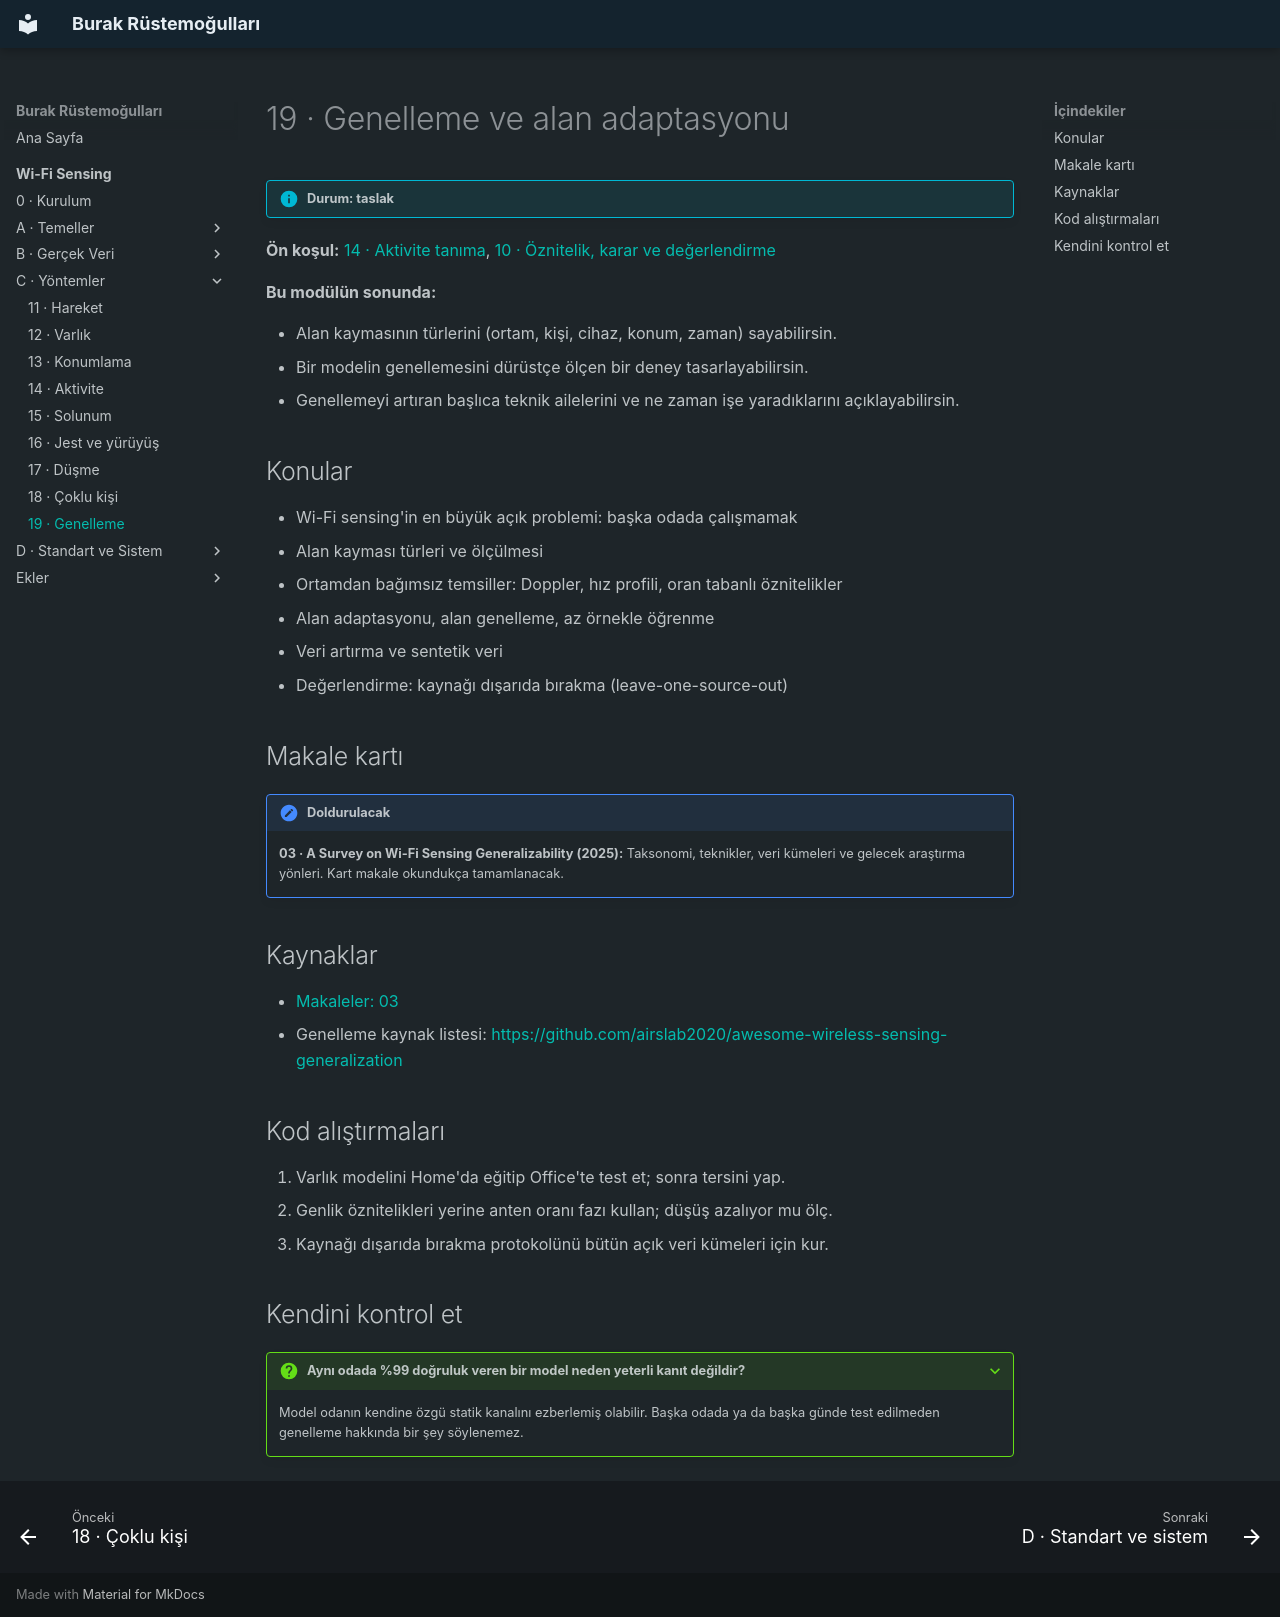

repository: burakrustemogullari/burakrustemogullari.github.io · page: wifi-sensing/yontemler/genelleme/index.html · generator: mkdocs

# 19 · Genelleme ve alan adaptasyonu

!!! info "Durum: taslak"

**Ön koşul:** [14 · Aktivite tanıma](aktivite.md), [10 · Öznitelik, karar ve değerlendirme](../veri/oznitelik-karar.md)

**Bu modülün sonunda:**

- Alan kaymasının türlerini (ortam, kişi, cihaz, konum, zaman) sayabilirsin.
- Bir modelin genellemesini dürüstçe ölçen bir deney tasarlayabilirsin.
- Genellemeyi artıran başlıca teknik ailelerini ve ne zaman işe yaradıklarını açıklayabilirsin.

## Konular

- Wi-Fi sensing'in en büyük açık problemi: başka odada çalışmamak
- Alan kayması türleri ve ölçülmesi
- Ortamdan bağımsız temsiller: Doppler, hız profili, oran tabanlı öznitelikler
- Alan adaptasyonu, alan genelleme, az örnekle öğrenme
- Veri artırma ve sentetik veri
- Değerlendirme: kaynağı dışarıda bırakma (leave-one-source-out)

## Makale kartı

!!! note "Doldurulacak"
    **03 · A Survey on Wi-Fi Sensing Generalizability (2025):** Taksonomi, teknikler,
    veri kümeleri ve gelecek araştırma yönleri. Kart makale okundukça tamamlanacak.

## Kaynaklar

- [Makaleler: 03](../ekler/makaleler.md#genelleme)
- Genelleme kaynak listesi: <https://github.com/airslab2020/awesome-wireless-sensing-generalization>

## Kod alıştırmaları

1. Varlık modelini Home'da eğitip Office'te test et; sonra tersini yap.
2. Genlik öznitelikleri yerine anten oranı fazı kullan; düşüş azalıyor mu ölç.
3. Kaynağı dışarıda bırakma protokolünü bütün açık veri kümeleri için kur.

## Kendini kontrol et

??? question "Aynı odada %99 doğruluk veren bir model neden yeterli kanıt değildir?"
    Model odanın kendine özgü statik kanalını ezberlemiş olabilir. Başka odada
    ya da başka günde test edilmeden genelleme hakkında bir şey söylenemez.
